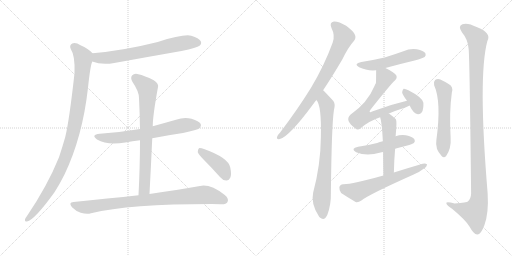
t = 0.00 s
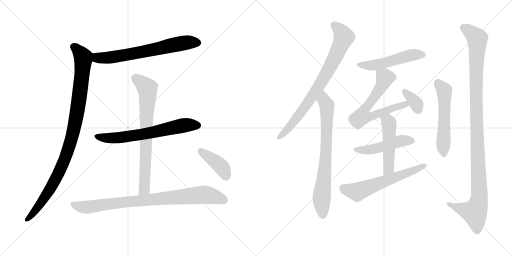
t = 2.55 s
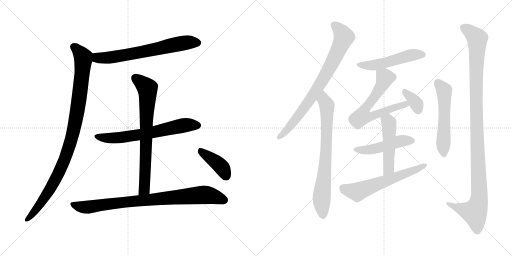
t = 5.09 s
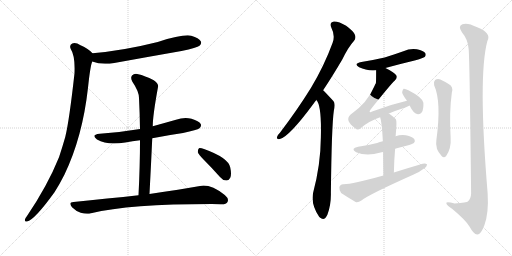
t = 7.64 s
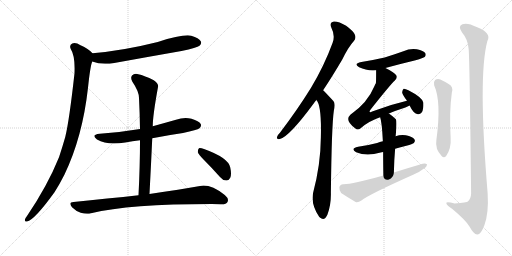
t = 10.19 s
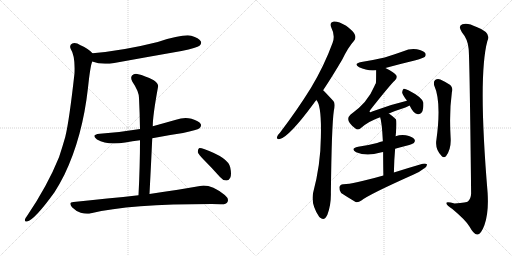
t = 12.73 s

The animated SVG that drew these frames (rendered in a browser with its animation timeline set to each time). Animation: 16 CSS @keyframes rules; one cycle of 12.73 s.

<svg version="1.1" viewBox="0 0 2048 1024" xmlns="http://www.w3.org/2000/svg">
  <g stroke="lightgray" stroke-dasharray="1,1" stroke-width="1" transform="scale(4, 4)">
    <line x1="0" y1="0" x2="256" y2="256"></line>
    <line x1="256" y1="0" x2="0" y2="256"></line>
    <line x1="128" y1="0" x2="128" y2="256"></line>
    <line x1="0" y1="128" x2="256" y2="128"></line>
    <line x1="256" y1="0" x2="512" y2="256"></line>
    <line x1="512" y1="0" x2="256" y2="256"></line>
    <line x1="384" y1="0" x2="384" y2="256"></line>
    <line x1="256" y1="128" x2="512" y2="128"></line>
  </g>
<g transform="scale(1, -1) translate(0, -850)">
   <style type="text/css">
    @keyframes keyframes0 {
      from {
       stroke: black;
       stroke-dashoffset: 680;
       stroke-width: 128;
       }
       69% {
       animation-timing-function: step-end;
       stroke: black;
       stroke-dashoffset: 0;
       stroke-width: 128;
       }
       to {
       stroke: black;
       stroke-width: 1024;
       }
       }
       #make-me-a-hanzi-animation-0 {
         animation: keyframes0 0.803385s both;
         animation-delay: 0.000000s;
         animation-timing-function: linear;
       }
    @keyframes keyframes1 {
      from {
       stroke: black;
       stroke-dashoffset: 1014;
       stroke-width: 128;
       }
       77% {
       animation-timing-function: step-end;
       stroke: black;
       stroke-dashoffset: 0;
       stroke-width: 128;
       }
       to {
       stroke: black;
       stroke-width: 1024;
       }
       }
       #make-me-a-hanzi-animation-1 {
         animation: keyframes1 1.075195s both;
         animation-delay: 0.803385s;
         animation-timing-function: linear;
       }
    @keyframes keyframes2 {
      from {
       stroke: black;
       stroke-dashoffset: 662;
       stroke-width: 128;
       }
       68% {
       animation-timing-function: step-end;
       stroke: black;
       stroke-dashoffset: 0;
       stroke-width: 128;
       }
       to {
       stroke: black;
       stroke-width: 1024;
       }
       }
       #make-me-a-hanzi-animation-2 {
         animation: keyframes2 0.788737s both;
         animation-delay: 1.878580s;
         animation-timing-function: linear;
       }
    @keyframes keyframes3 {
      from {
       stroke: black;
       stroke-dashoffset: 747;
       stroke-width: 128;
       }
       71% {
       animation-timing-function: step-end;
       stroke: black;
       stroke-dashoffset: 0;
       stroke-width: 128;
       }
       to {
       stroke: black;
       stroke-width: 1024;
       }
       }
       #make-me-a-hanzi-animation-3 {
         animation: keyframes3 0.857910s both;
         animation-delay: 2.667317s;
         animation-timing-function: linear;
       }
    @keyframes keyframes4 {
      from {
       stroke: black;
       stroke-dashoffset: 868;
       stroke-width: 128;
       }
       74% {
       animation-timing-function: step-end;
       stroke: black;
       stroke-dashoffset: 0;
       stroke-width: 128;
       }
       to {
       stroke: black;
       stroke-width: 1024;
       }
       }
       #make-me-a-hanzi-animation-4 {
         animation: keyframes4 0.956380s both;
         animation-delay: 3.525227s;
         animation-timing-function: linear;
       }
    @keyframes keyframes5 {
      from {
       stroke: black;
       stroke-dashoffset: 407;
       stroke-width: 128;
       }
       57% {
       animation-timing-function: step-end;
       stroke: black;
       stroke-dashoffset: 0;
       stroke-width: 128;
       }
       to {
       stroke: black;
       stroke-width: 1024;
       }
       }
       #make-me-a-hanzi-animation-5 {
         animation: keyframes5 0.581217s both;
         animation-delay: 4.481607s;
         animation-timing-function: linear;
       }
    @keyframes keyframes6 {
      from {
       stroke: black;
       stroke-dashoffset: 795;
       stroke-width: 128;
       }
       72% {
       animation-timing-function: step-end;
       stroke: black;
       stroke-dashoffset: 0;
       stroke-width: 128;
       }
       to {
       stroke: black;
       stroke-width: 1024;
       }
       }
       #make-me-a-hanzi-animation-6 {
         animation: keyframes6 0.896973s both;
         animation-delay: 5.062824s;
         animation-timing-function: linear;
       }
    @keyframes keyframes7 {
      from {
       stroke: black;
       stroke-dashoffset: 750;
       stroke-width: 128;
       }
       71% {
       animation-timing-function: step-end;
       stroke: black;
       stroke-dashoffset: 0;
       stroke-width: 128;
       }
       to {
       stroke: black;
       stroke-width: 1024;
       }
       }
       #make-me-a-hanzi-animation-7 {
         animation: keyframes7 0.860352s both;
         animation-delay: 5.959797s;
         animation-timing-function: linear;
       }
    @keyframes keyframes8 {
      from {
       stroke: black;
       stroke-dashoffset: 513;
       stroke-width: 128;
       }
       63% {
       animation-timing-function: step-end;
       stroke: black;
       stroke-dashoffset: 0;
       stroke-width: 128;
       }
       to {
       stroke: black;
       stroke-width: 1024;
       }
       }
       #make-me-a-hanzi-animation-8 {
         animation: keyframes8 0.667480s both;
         animation-delay: 6.820149s;
         animation-timing-function: linear;
       }
    @keyframes keyframes9 {
      from {
       stroke: black;
       stroke-dashoffset: 660;
       stroke-width: 128;
       }
       68% {
       animation-timing-function: step-end;
       stroke: black;
       stroke-dashoffset: 0;
       stroke-width: 128;
       }
       to {
       stroke: black;
       stroke-width: 1024;
       }
       }
       #make-me-a-hanzi-animation-9 {
         animation: keyframes9 0.787109s both;
         animation-delay: 7.487629s;
         animation-timing-function: linear;
       }
    @keyframes keyframes10 {
      from {
       stroke: black;
       stroke-dashoffset: 352;
       stroke-width: 128;
       }
       53% {
       animation-timing-function: step-end;
       stroke: black;
       stroke-dashoffset: 0;
       stroke-width: 128;
       }
       to {
       stroke: black;
       stroke-width: 1024;
       }
       }
       #make-me-a-hanzi-animation-10 {
         animation: keyframes10 0.536458s both;
         animation-delay: 8.274738s;
         animation-timing-function: linear;
       }
    @keyframes keyframes11 {
      from {
       stroke: black;
       stroke-dashoffset: 481;
       stroke-width: 128;
       }
       61% {
       animation-timing-function: step-end;
       stroke: black;
       stroke-dashoffset: 0;
       stroke-width: 128;
       }
       to {
       stroke: black;
       stroke-width: 1024;
       }
       }
       #make-me-a-hanzi-animation-11 {
         animation: keyframes11 0.641439s both;
         animation-delay: 8.811196s;
         animation-timing-function: linear;
       }
    @keyframes keyframes12 {
      from {
       stroke: black;
       stroke-dashoffset: 498;
       stroke-width: 128;
       }
       62% {
       animation-timing-function: step-end;
       stroke: black;
       stroke-dashoffset: 0;
       stroke-width: 128;
       }
       to {
       stroke: black;
       stroke-width: 1024;
       }
       }
       #make-me-a-hanzi-animation-12 {
         animation: keyframes12 0.655273s both;
         animation-delay: 9.452635s;
         animation-timing-function: linear;
       }
    @keyframes keyframes13 {
      from {
       stroke: black;
       stroke-dashoffset: 611;
       stroke-width: 128;
       }
       67% {
       animation-timing-function: step-end;
       stroke: black;
       stroke-dashoffset: 0;
       stroke-width: 128;
       }
       to {
       stroke: black;
       stroke-width: 1024;
       }
       }
       #make-me-a-hanzi-animation-13 {
         animation: keyframes13 0.747233s both;
         animation-delay: 10.107908s;
         animation-timing-function: linear;
       }
    @keyframes keyframes14 {
      from {
       stroke: black;
       stroke-dashoffset: 554;
       stroke-width: 128;
       }
       64% {
       animation-timing-function: step-end;
       stroke: black;
       stroke-dashoffset: 0;
       stroke-width: 128;
       }
       to {
       stroke: black;
       stroke-width: 1024;
       }
       }
       #make-me-a-hanzi-animation-14 {
         animation: keyframes14 0.700846s both;
         animation-delay: 10.855141s;
         animation-timing-function: linear;
       }
    @keyframes keyframes15 {
      from {
       stroke: black;
       stroke-dashoffset: 1138;
       stroke-width: 128;
       }
       79% {
       animation-timing-function: step-end;
       stroke: black;
       stroke-dashoffset: 0;
       stroke-width: 128;
       }
       to {
       stroke: black;
       stroke-width: 1024;
       }
       }
       #make-me-a-hanzi-animation-15 {
         animation: keyframes15 1.176107s both;
         animation-delay: 11.555987s;
         animation-timing-function: linear;
       }
</style>
<path d="M 369.0 604.5 Q 406.0 589.5 457.0 598.5 Q 589.0 622.5 726.0 646.5 Q 789.0 659.5 798.0 667.5 Q 808.0 676.5 803.0 685.5 Q 796.0 698.5 765.0 707.5 Q 732.0 714.5 631.0 682.5 Q 496.0 648.5 370.0 637.5 C 340.0 634.5 341.0 614.5 369.0 604.5 Z" fill="lightgray"></path> 
<path d="M 370.0 637.5 Q 354.0 655.5 322.0 669.5 Q 303.0 681.5 289.0 676.5 Q 276.0 669.5 283.0 654.5 Q 301.0 627.5 298.0 557.5 Q 277.0 367.5 261.0 302.5 Q 249.0 260.5 236.0 221.5 Q 190.0 107.5 108.0 -13.5 Q 102.0 -20.5 100.0 -26.5 Q 97.0 -38.5 108.0 -35.5 Q 138.0 -29.5 218.0 81.5 Q 239.0 114.5 258.0 152.5 Q 330.0 302.5 352.0 499.5 Q 361.0 586.5 369.0 604.5 C 376.0 632.5 376.0 632.5 370.0 637.5 Z" fill="lightgray"></path> 
<path d="M 609.0 297.5 Q 669.0 309.5 732.0 318.5 Q 789.0 330.5 798.0 337.5 Q 807.0 344.5 803.0 354.5 Q 796.0 366.5 766.0 375.5 Q 736.0 382.5 704.0 371.5 Q 658.0 358.5 611.0 345.5 L 560.0 334.5 Q 484.0 321.5 399.0 315.5 Q 362.0 311.5 388.0 292.5 Q 430.0 267.5 501.0 280.5 Q 529.0 286.5 560.0 289.5 L 609.0 297.5 Z" fill="lightgray"></path> 
<path d="M 598.0 74.5 Q 604.0 189.5 609.0 297.5 L 611.0 345.5 Q 611.0 387.5 632.0 502.5 Q 636.0 514.5 615.0 529.5 Q 578.0 548.5 553.0 553.5 Q 537.0 557.5 528.0 548.5 Q 521.0 539.5 529.0 524.5 Q 556.0 484.5 556.0 458.5 Q 559.0 398.5 560.0 334.5 L 560.0 289.5 Q 560.0 186.5 554.0 69.5 C 553.0 39.5 596.0 44.5 598.0 74.5 Z" fill="lightgray"></path> 
<path d="M 554.0 69.5 Q 433.0 56.5 294.0 42.5 Q 272.0 41.5 288.0 21.5 Q 304.0 5.5 323.0 -0.5 Q 347.0 -7.5 364.0 -2.5 Q 518.0 34.5 846.0 34.5 Q 864.0 34.5 883.0 33.5 Q 905.0 32.5 910.0 42.5 Q 917.0 55.5 899.0 70.5 Q 841.0 115.5 800.0 106.5 Q 724.0 93.5 598.0 74.5 L 554.0 69.5 Z" fill="lightgray"></path> 
<path d="M 816.0 210.5 Q 847.0 179.5 880.0 142.5 Q 890.0 129.5 905.0 128.5 Q 915.0 127.5 921.0 139.5 Q 927.0 152.5 921.0 180.5 Q 914.0 219.5 816.0 254.5 Q 803.0 258.5 796.0 257.5 Q 792.0 254.5 791.0 242.5 Q 794.0 232.5 816.0 210.5 Z" fill="lightgray"></path> 
<path d="M 1292.5 489.0 Q 1328.5 543.0 1368.5 611.0 Q 1393.5 662.0 1415.5 686.0 Q 1425.5 698.0 1419.5 711.0 Q 1415.5 724.0 1384.5 747.0 Q 1354.5 765.0 1335.5 764.0 Q 1316.5 761.0 1325.5 739.0 Q 1341.5 708.0 1330.5 679.0 Q 1296.5 586.0 1243.5 498.0 Q 1191.5 414.0 1120.5 320.0 Q 1110.5 310.0 1108.5 303.0 Q 1104.5 291.0 1119.5 294.0 Q 1156.5 303.0 1252.5 433.0 Q 1258.5 442.0 1265.5 450.0 L 1292.5 489.0 Z" fill="lightgray"></path> 
<path d="M 1265.5 450.0 Q 1286.5 429.0 1283.5 302.0 Q 1282.5 191.0 1252.5 79.0 Q 1242.5 34.0 1276.5 -17.0 Q 1277.5 -17.0 1279.5 -20.0 Q 1297.5 -36.0 1309.5 -9.0 Q 1324.5 31.0 1323.5 78.0 Q 1326.5 348.0 1335.5 408.0 Q 1342.5 435.0 1333.5 446.0 Q 1294.5 488.0 1292.5 489.0 C 1271.5 510.0 1250.5 476.0 1265.5 450.0 Z" fill="lightgray"></path> 
<path d="M 1541.5 578.0 Q 1599.5 594.0 1662.5 609.0 Q 1693.5 618.0 1698.5 622.0 Q 1705.5 629.0 1701.5 637.0 Q 1694.5 647.0 1667.5 653.0 Q 1639.5 657.0 1613.5 645.0 Q 1577.5 632.0 1538.5 620.0 Q 1495.5 610.0 1445.5 602.0 Q 1411.5 595.0 1436.5 581.0 Q 1466.5 566.0 1504.5 569.0 L 1541.5 578.0 Z" fill="lightgray"></path> 
<path d="M 1555.5 396.0 Q 1583.5 408.0 1621.5 420.0 Q 1630.5 424.0 1638.5 428.0 C 1665.5 441.0 1656.5 454.0 1627.5 447.0 Q 1558.5 431.0 1488.5 404.0 Q 1481.5 400.0 1478.5 402.0 Q 1477.5 405.0 1482.5 412.0 Q 1561.5 512.0 1579.5 528.0 Q 1589.5 537.0 1585.5 548.0 Q 1579.5 560.0 1541.5 578.0 C 1514.5 591.0 1504.5 596.0 1504.5 569.0 Q 1504.5 521.0 1503.5 517.0 Q 1500.5 513.0 1497.5 505.0 Q 1470.5 439.0 1401.5 391.0 Q 1377.5 369.0 1420.5 337.0 Q 1430.5 327.0 1442.5 337.0 Q 1473.5 365.0 1520.5 381.0 L 1555.5 396.0 Z" fill="lightgray"></path> 
<path d="M 1638.5 428.0 Q 1653.5 395.0 1671.5 393.0 Q 1680.5 392.0 1687.5 401.0 Q 1694.5 413.0 1693.5 439.0 Q 1690.5 460.0 1633.5 489.0 Q 1620.5 496.0 1614.5 495.0 Q 1610.5 492.0 1608.5 481.0 Q 1609.5 471.0 1627.5 448.0 L 1627.5 447.0 C 1640.5 424.0 1636.5 432.0 1638.5 428.0 Z" fill="lightgray"></path> 
<path d="M 1580.5 255.0 Q 1601.5 262.0 1625.5 267.0 Q 1650.5 274.0 1655.5 278.0 Q 1662.5 285.0 1657.5 293.0 Q 1650.5 303.0 1623.5 309.0 Q 1601.5 312.0 1582.5 305.0 L 1531.5 285.0 Q 1518.5 282.0 1508.5 278.0 Q 1474.5 269.0 1432.5 263.0 Q 1399.5 256.0 1424.5 241.0 Q 1466.5 223.0 1522.5 240.0 Q 1526.5 241.0 1532.5 242.0 L 1580.5 255.0 Z" fill="lightgray"></path> 
<path d="M 1575.5 160.0 Q 1576.5 211.0 1580.5 255.0 L 1582.5 305.0 Q 1588.5 366.0 1583.5 373.0 Q 1570.5 386.0 1555.5 396.0 C 1530.5 413.0 1512.5 410.0 1520.5 381.0 Q 1527.5 363.0 1531.5 285.0 L 1532.5 242.0 Q 1532.5 203.0 1533.5 148.0 C 1534.5 118.0 1574.5 130.0 1575.5 160.0 Z" fill="lightgray"></path> 
<path d="M 1533.5 148.0 Q 1406.5 112.0 1372.5 113.0 Q 1359.5 112.0 1357.5 101.0 Q 1356.5 88.0 1364.5 78.0 Q 1388.5 62.0 1422.5 42.0 Q 1432.5 39.0 1445.5 48.0 Q 1475.5 72.0 1652.5 151.0 Q 1677.5 161.0 1694.5 175.0 Q 1707.5 182.0 1708.5 192.0 Q 1702.5 198.0 1690.5 195.0 Q 1635.5 179.0 1575.5 160.0 L 1533.5 148.0 Z" fill="lightgray"></path> 
<path d="M 1736.5 509.0 Q 1766.5 443.0 1745.5 290.0 Q 1739.5 254.0 1766.5 226.0 Q 1775.5 216.0 1784.5 226.0 Q 1805.5 256.0 1802.5 299.0 Q 1796.5 401.0 1807.5 481.0 Q 1814.5 503.0 1794.5 514.0 Q 1778.5 524.0 1761.5 532.0 Q 1749.5 536.0 1740.5 530.0 Q 1733.5 524.0 1736.5 509.0 Z" fill="lightgray"></path> 
<path d="M 1874.5 655.0 Q 1878.5 621.0 1884.5 76.0 Q 1883.5 54.0 1871.5 44.0 Q 1868.5 41.0 1818.5 36.0 Q 1781.5 46.0 1785.5 36.0 Q 1786.5 29.0 1809.5 14.0 Q 1864.5 -32.0 1878.5 -57.0 Q 1894.5 -87.0 1908.5 -88.0 Q 1923.5 -89.0 1937.5 -51.0 Q 1955.5 -2.0 1950.5 78.0 Q 1911.5 546.0 1949.5 686.0 Q 1967.5 719.0 1906.5 742.0 Q 1869.5 761.0 1849.5 753.0 Q 1830.5 746.0 1847.5 721.0 Q 1871.5 693.0 1874.5 655.0 Z" fill="lightgray"></path> 
      <clipPath id="make-me-a-hanzi-clip-0">
      <path d="M 369.0 604.5 Q 406.0 589.5 457.0 598.5 Q 589.0 622.5 726.0 646.5 Q 789.0 659.5 798.0 667.5 Q 808.0 676.5 803.0 685.5 Q 796.0 698.5 765.0 707.5 Q 732.0 714.5 631.0 682.5 Q 496.0 648.5 370.0 637.5 C 340.0 634.5 341.0 614.5 369.0 604.5 Z" fill="lightgray"></path>
      </clipPath>
      <path clip-path="url(#make-me-a-hanzi-clip-0)" d="M 378.0 631.5 L 393.0 618.5 L 445.0 620.5 L 720.0 676.5 L 791.0 679.5 " fill="none" id="make-me-a-hanzi-animation-0" stroke-dasharray="552 1104" stroke-linecap="round"></path>

      <clipPath id="make-me-a-hanzi-clip-1">
      <path d="M 370.0 637.5 Q 354.0 655.5 322.0 669.5 Q 303.0 681.5 289.0 676.5 Q 276.0 669.5 283.0 654.5 Q 301.0 627.5 298.0 557.5 Q 277.0 367.5 261.0 302.5 Q 249.0 260.5 236.0 221.5 Q 190.0 107.5 108.0 -13.5 Q 102.0 -20.5 100.0 -26.5 Q 97.0 -38.5 108.0 -35.5 Q 138.0 -29.5 218.0 81.5 Q 239.0 114.5 258.0 152.5 Q 330.0 302.5 352.0 499.5 Q 361.0 586.5 369.0 604.5 C 376.0 632.5 376.0 632.5 370.0 637.5 Z" fill="lightgray"></path>
      </clipPath>
      <path clip-path="url(#make-me-a-hanzi-clip-1)" d="M 295.0 663.5 L 327.0 630.5 L 333.0 611.5 L 322.0 494.5 L 289.0 306.5 L 246.0 181.5 L 222.0 132.5 L 171.0 47.5 L 108.0 -27.5 " fill="none" id="make-me-a-hanzi-animation-1" stroke-dasharray="886 1772" stroke-linecap="round"></path>

      <clipPath id="make-me-a-hanzi-clip-2">
      <path d="M 609.0 297.5 Q 669.0 309.5 732.0 318.5 Q 789.0 330.5 798.0 337.5 Q 807.0 344.5 803.0 354.5 Q 796.0 366.5 766.0 375.5 Q 736.0 382.5 704.0 371.5 Q 658.0 358.5 611.0 345.5 L 560.0 334.5 Q 484.0 321.5 399.0 315.5 Q 362.0 311.5 388.0 292.5 Q 430.0 267.5 501.0 280.5 Q 529.0 286.5 560.0 289.5 L 609.0 297.5 Z" fill="lightgray"></path>
      </clipPath>
      <path clip-path="url(#make-me-a-hanzi-clip-2)" d="M 391.0 305.5 L 433.0 297.5 L 474.0 298.5 L 743.0 350.5 L 791.0 348.5 " fill="none" id="make-me-a-hanzi-animation-2" stroke-dasharray="534 1068" stroke-linecap="round"></path>

      <clipPath id="make-me-a-hanzi-clip-3">
      <path d="M 598.0 74.5 Q 604.0 189.5 609.0 297.5 L 611.0 345.5 Q 611.0 387.5 632.0 502.5 Q 636.0 514.5 615.0 529.5 Q 578.0 548.5 553.0 553.5 Q 537.0 557.5 528.0 548.5 Q 521.0 539.5 529.0 524.5 Q 556.0 484.5 556.0 458.5 Q 559.0 398.5 560.0 334.5 L 560.0 289.5 Q 560.0 186.5 554.0 69.5 C 553.0 39.5 596.0 44.5 598.0 74.5 Z" fill="lightgray"></path>
      </clipPath>
      <path clip-path="url(#make-me-a-hanzi-clip-3)" d="M 540.0 539.5 L 590.0 496.5 L 591.0 475.5 L 578.0 100.5 L 561.0 77.5 " fill="none" id="make-me-a-hanzi-animation-3" stroke-dasharray="619 1238" stroke-linecap="round"></path>

      <clipPath id="make-me-a-hanzi-clip-4">
      <path d="M 554.0 69.5 Q 433.0 56.5 294.0 42.5 Q 272.0 41.5 288.0 21.5 Q 304.0 5.5 323.0 -0.5 Q 347.0 -7.5 364.0 -2.5 Q 518.0 34.5 846.0 34.5 Q 864.0 34.5 883.0 33.5 Q 905.0 32.5 910.0 42.5 Q 917.0 55.5 899.0 70.5 Q 841.0 115.5 800.0 106.5 Q 724.0 93.5 598.0 74.5 L 554.0 69.5 Z" fill="lightgray"></path>
      </clipPath>
      <path clip-path="url(#make-me-a-hanzi-clip-4)" d="M 291.0 31.5 L 346.0 21.5 L 491.0 41.5 L 800.0 70.5 L 846.0 67.5 L 897.0 50.5 " fill="none" id="make-me-a-hanzi-animation-4" stroke-dasharray="740 1480" stroke-linecap="round"></path>

      <clipPath id="make-me-a-hanzi-clip-5">
      <path d="M 816.0 210.5 Q 847.0 179.5 880.0 142.5 Q 890.0 129.5 905.0 128.5 Q 915.0 127.5 921.0 139.5 Q 927.0 152.5 921.0 180.5 Q 914.0 219.5 816.0 254.5 Q 803.0 258.5 796.0 257.5 Q 792.0 254.5 791.0 242.5 Q 794.0 232.5 816.0 210.5 Z" fill="lightgray"></path>
      </clipPath>
      <path clip-path="url(#make-me-a-hanzi-clip-5)" d="M 800.0 247.5 L 881.0 187.5 L 906.0 144.5 " fill="none" id="make-me-a-hanzi-animation-5" stroke-dasharray="279 558" stroke-linecap="round"></path>

      <clipPath id="make-me-a-hanzi-clip-6">
      <path d="M 1292.5 489.0 Q 1328.5 543.0 1368.5 611.0 Q 1393.5 662.0 1415.5 686.0 Q 1425.5 698.0 1419.5 711.0 Q 1415.5 724.0 1384.5 747.0 Q 1354.5 765.0 1335.5 764.0 Q 1316.5 761.0 1325.5 739.0 Q 1341.5 708.0 1330.5 679.0 Q 1296.5 586.0 1243.5 498.0 Q 1191.5 414.0 1120.5 320.0 Q 1110.5 310.0 1108.5 303.0 Q 1104.5 291.0 1119.5 294.0 Q 1156.5 303.0 1252.5 433.0 Q 1258.5 442.0 1265.5 450.0 L 1292.5 489.0 Z" fill="lightgray"></path>
      </clipPath>
      <path clip-path="url(#make-me-a-hanzi-clip-6)" d="M 1336.5 749.0 L 1354.5 735.0 L 1374.5 700.0 L 1338.5 618.0 L 1292.5 533.0 L 1216.5 416.0 L 1151.5 334.0 L 1117.5 303.0 " fill="none" id="make-me-a-hanzi-animation-6" stroke-dasharray="667 1334" stroke-linecap="round"></path>

      <clipPath id="make-me-a-hanzi-clip-7">
      <path d="M 1265.5 450.0 Q 1286.5 429.0 1283.5 302.0 Q 1282.5 191.0 1252.5 79.0 Q 1242.5 34.0 1276.5 -17.0 Q 1277.5 -17.0 1279.5 -20.0 Q 1297.5 -36.0 1309.5 -9.0 Q 1324.5 31.0 1323.5 78.0 Q 1326.5 348.0 1335.5 408.0 Q 1342.5 435.0 1333.5 446.0 Q 1294.5 488.0 1292.5 489.0 C 1271.5 510.0 1250.5 476.0 1265.5 450.0 Z" fill="lightgray"></path>
      </clipPath>
      <path clip-path="url(#make-me-a-hanzi-clip-7)" d="M 1288.5 482.0 L 1308.5 421.0 L 1303.5 225.0 L 1286.5 57.0 L 1292.5 -8.0 " fill="none" id="make-me-a-hanzi-animation-7" stroke-dasharray="622 1244" stroke-linecap="round"></path>

      <clipPath id="make-me-a-hanzi-clip-8">
      <path d="M 1541.5 578.0 Q 1599.5 594.0 1662.5 609.0 Q 1693.5 618.0 1698.5 622.0 Q 1705.5 629.0 1701.5 637.0 Q 1694.5 647.0 1667.5 653.0 Q 1639.5 657.0 1613.5 645.0 Q 1577.5 632.0 1538.5 620.0 Q 1495.5 610.0 1445.5 602.0 Q 1411.5 595.0 1436.5 581.0 Q 1466.5 566.0 1504.5 569.0 L 1541.5 578.0 Z" fill="lightgray"></path>
      </clipPath>
      <path clip-path="url(#make-me-a-hanzi-clip-8)" d="M 1438.5 593.0 L 1496.5 589.0 L 1628.5 626.0 L 1690.5 631.0 " fill="none" id="make-me-a-hanzi-animation-8" stroke-dasharray="385 770" stroke-linecap="round"></path>

      <clipPath id="make-me-a-hanzi-clip-9">
      <path d="M 1555.5 396.0 Q 1583.5 408.0 1621.5 420.0 Q 1630.5 424.0 1638.5 428.0 C 1665.5 441.0 1656.5 454.0 1627.5 447.0 Q 1558.5 431.0 1488.5 404.0 Q 1481.5 400.0 1478.5 402.0 Q 1477.5 405.0 1482.5 412.0 Q 1561.5 512.0 1579.5 528.0 Q 1589.5 537.0 1585.5 548.0 Q 1579.5 560.0 1541.5 578.0 C 1514.5 591.0 1504.5 596.0 1504.5 569.0 Q 1504.5 521.0 1503.5 517.0 Q 1500.5 513.0 1497.5 505.0 Q 1470.5 439.0 1401.5 391.0 Q 1377.5 369.0 1420.5 337.0 Q 1430.5 327.0 1442.5 337.0 Q 1473.5 365.0 1520.5 381.0 L 1555.5 396.0 Z" fill="lightgray"></path>
      </clipPath>
      <path clip-path="url(#make-me-a-hanzi-clip-9)" d="M 1513.5 558.0 L 1538.5 542.0 L 1535.5 526.0 L 1503.5 468.0 L 1459.5 412.0 L 1449.5 385.0 L 1475.5 382.0 L 1582.5 422.0 L 1620.5 433.0 L 1632.5 431.0 " fill="none" id="make-me-a-hanzi-animation-9" stroke-dasharray="532 1064" stroke-linecap="round"></path>

      <clipPath id="make-me-a-hanzi-clip-10">
      <path d="M 1638.5 428.0 Q 1653.5 395.0 1671.5 393.0 Q 1680.5 392.0 1687.5 401.0 Q 1694.5 413.0 1693.5 439.0 Q 1690.5 460.0 1633.5 489.0 Q 1620.5 496.0 1614.5 495.0 Q 1610.5 492.0 1608.5 481.0 Q 1609.5 471.0 1627.5 448.0 L 1627.5 447.0 C 1640.5 424.0 1636.5 432.0 1638.5 428.0 Z" fill="lightgray"></path>
      </clipPath>
      <path clip-path="url(#make-me-a-hanzi-clip-10)" d="M 1617.5 486.0 L 1660.5 443.0 L 1672.5 410.0 " fill="none" id="make-me-a-hanzi-animation-10" stroke-dasharray="224 448" stroke-linecap="round"></path>

      <clipPath id="make-me-a-hanzi-clip-11">
      <path d="M 1580.5 255.0 Q 1601.5 262.0 1625.5 267.0 Q 1650.5 274.0 1655.5 278.0 Q 1662.5 285.0 1657.5 293.0 Q 1650.5 303.0 1623.5 309.0 Q 1601.5 312.0 1582.5 305.0 L 1531.5 285.0 Q 1518.5 282.0 1508.5 278.0 Q 1474.5 269.0 1432.5 263.0 Q 1399.5 256.0 1424.5 241.0 Q 1466.5 223.0 1522.5 240.0 Q 1526.5 241.0 1532.5 242.0 L 1580.5 255.0 Z" fill="lightgray"></path>
      </clipPath>
      <path clip-path="url(#make-me-a-hanzi-clip-11)" d="M 1425.5 253.0 L 1482.5 251.0 L 1604.5 287.0 L 1645.5 287.0 " fill="none" id="make-me-a-hanzi-animation-11" stroke-dasharray="353 706" stroke-linecap="round"></path>

      <clipPath id="make-me-a-hanzi-clip-12">
      <path d="M 1575.5 160.0 Q 1576.5 211.0 1580.5 255.0 L 1582.5 305.0 Q 1588.5 366.0 1583.5 373.0 Q 1570.5 386.0 1555.5 396.0 C 1530.5 413.0 1512.5 410.0 1520.5 381.0 Q 1527.5 363.0 1531.5 285.0 L 1532.5 242.0 Q 1532.5 203.0 1533.5 148.0 C 1534.5 118.0 1574.5 130.0 1575.5 160.0 Z" fill="lightgray"></path>
      </clipPath>
      <path clip-path="url(#make-me-a-hanzi-clip-12)" d="M 1527.5 380.0 L 1555.5 358.0 L 1555.5 186.0 L 1550.5 169.0 L 1538.5 157.0 " fill="none" id="make-me-a-hanzi-animation-12" stroke-dasharray="370 740" stroke-linecap="round"></path>

      <clipPath id="make-me-a-hanzi-clip-13">
      <path d="M 1533.5 148.0 Q 1406.5 112.0 1372.5 113.0 Q 1359.5 112.0 1357.5 101.0 Q 1356.5 88.0 1364.5 78.0 Q 1388.5 62.0 1422.5 42.0 Q 1432.5 39.0 1445.5 48.0 Q 1475.5 72.0 1652.5 151.0 Q 1677.5 161.0 1694.5 175.0 Q 1707.5 182.0 1708.5 192.0 Q 1702.5 198.0 1690.5 195.0 Q 1635.5 179.0 1575.5 160.0 L 1533.5 148.0 Z" fill="lightgray"></path>
      </clipPath>
      <path clip-path="url(#make-me-a-hanzi-clip-13)" d="M 1371.5 99.0 L 1380.5 92.0 L 1428.5 82.0 L 1702.5 189.0 " fill="none" id="make-me-a-hanzi-animation-13" stroke-dasharray="483 966" stroke-linecap="round"></path>

      <clipPath id="make-me-a-hanzi-clip-14">
      <path d="M 1736.5 509.0 Q 1766.5 443.0 1745.5 290.0 Q 1739.5 254.0 1766.5 226.0 Q 1775.5 216.0 1784.5 226.0 Q 1805.5 256.0 1802.5 299.0 Q 1796.5 401.0 1807.5 481.0 Q 1814.5 503.0 1794.5 514.0 Q 1778.5 524.0 1761.5 532.0 Q 1749.5 536.0 1740.5 530.0 Q 1733.5 524.0 1736.5 509.0 Z" fill="lightgray"></path>
      </clipPath>
      <path clip-path="url(#make-me-a-hanzi-clip-14)" d="M 1749.5 520.0 L 1776.5 488.0 L 1775.5 232.0 " fill="none" id="make-me-a-hanzi-animation-14" stroke-dasharray="426 852" stroke-linecap="round"></path>

      <clipPath id="make-me-a-hanzi-clip-15">
      <path d="M 1874.5 655.0 Q 1878.5 621.0 1884.5 76.0 Q 1883.5 54.0 1871.5 44.0 Q 1868.5 41.0 1818.5 36.0 Q 1781.5 46.0 1785.5 36.0 Q 1786.5 29.0 1809.5 14.0 Q 1864.5 -32.0 1878.5 -57.0 Q 1894.5 -87.0 1908.5 -88.0 Q 1923.5 -89.0 1937.5 -51.0 Q 1955.5 -2.0 1950.5 78.0 Q 1911.5 546.0 1949.5 686.0 Q 1967.5 719.0 1906.5 742.0 Q 1869.5 761.0 1849.5 753.0 Q 1830.5 746.0 1847.5 721.0 Q 1871.5 693.0 1874.5 655.0 Z" fill="lightgray"></path>
      </clipPath>
      <path clip-path="url(#make-me-a-hanzi-clip-15)" d="M 1852.5 740.0 L 1886.5 718.0 L 1908.5 692.0 L 1904.5 425.0 L 1916.5 52.0 L 1898.5 1.0 L 1847.5 13.0 L 1791.5 36.0 " fill="none" id="make-me-a-hanzi-animation-15" stroke-dasharray="1010 2020" stroke-linecap="round"></path>

</g>
</svg>
